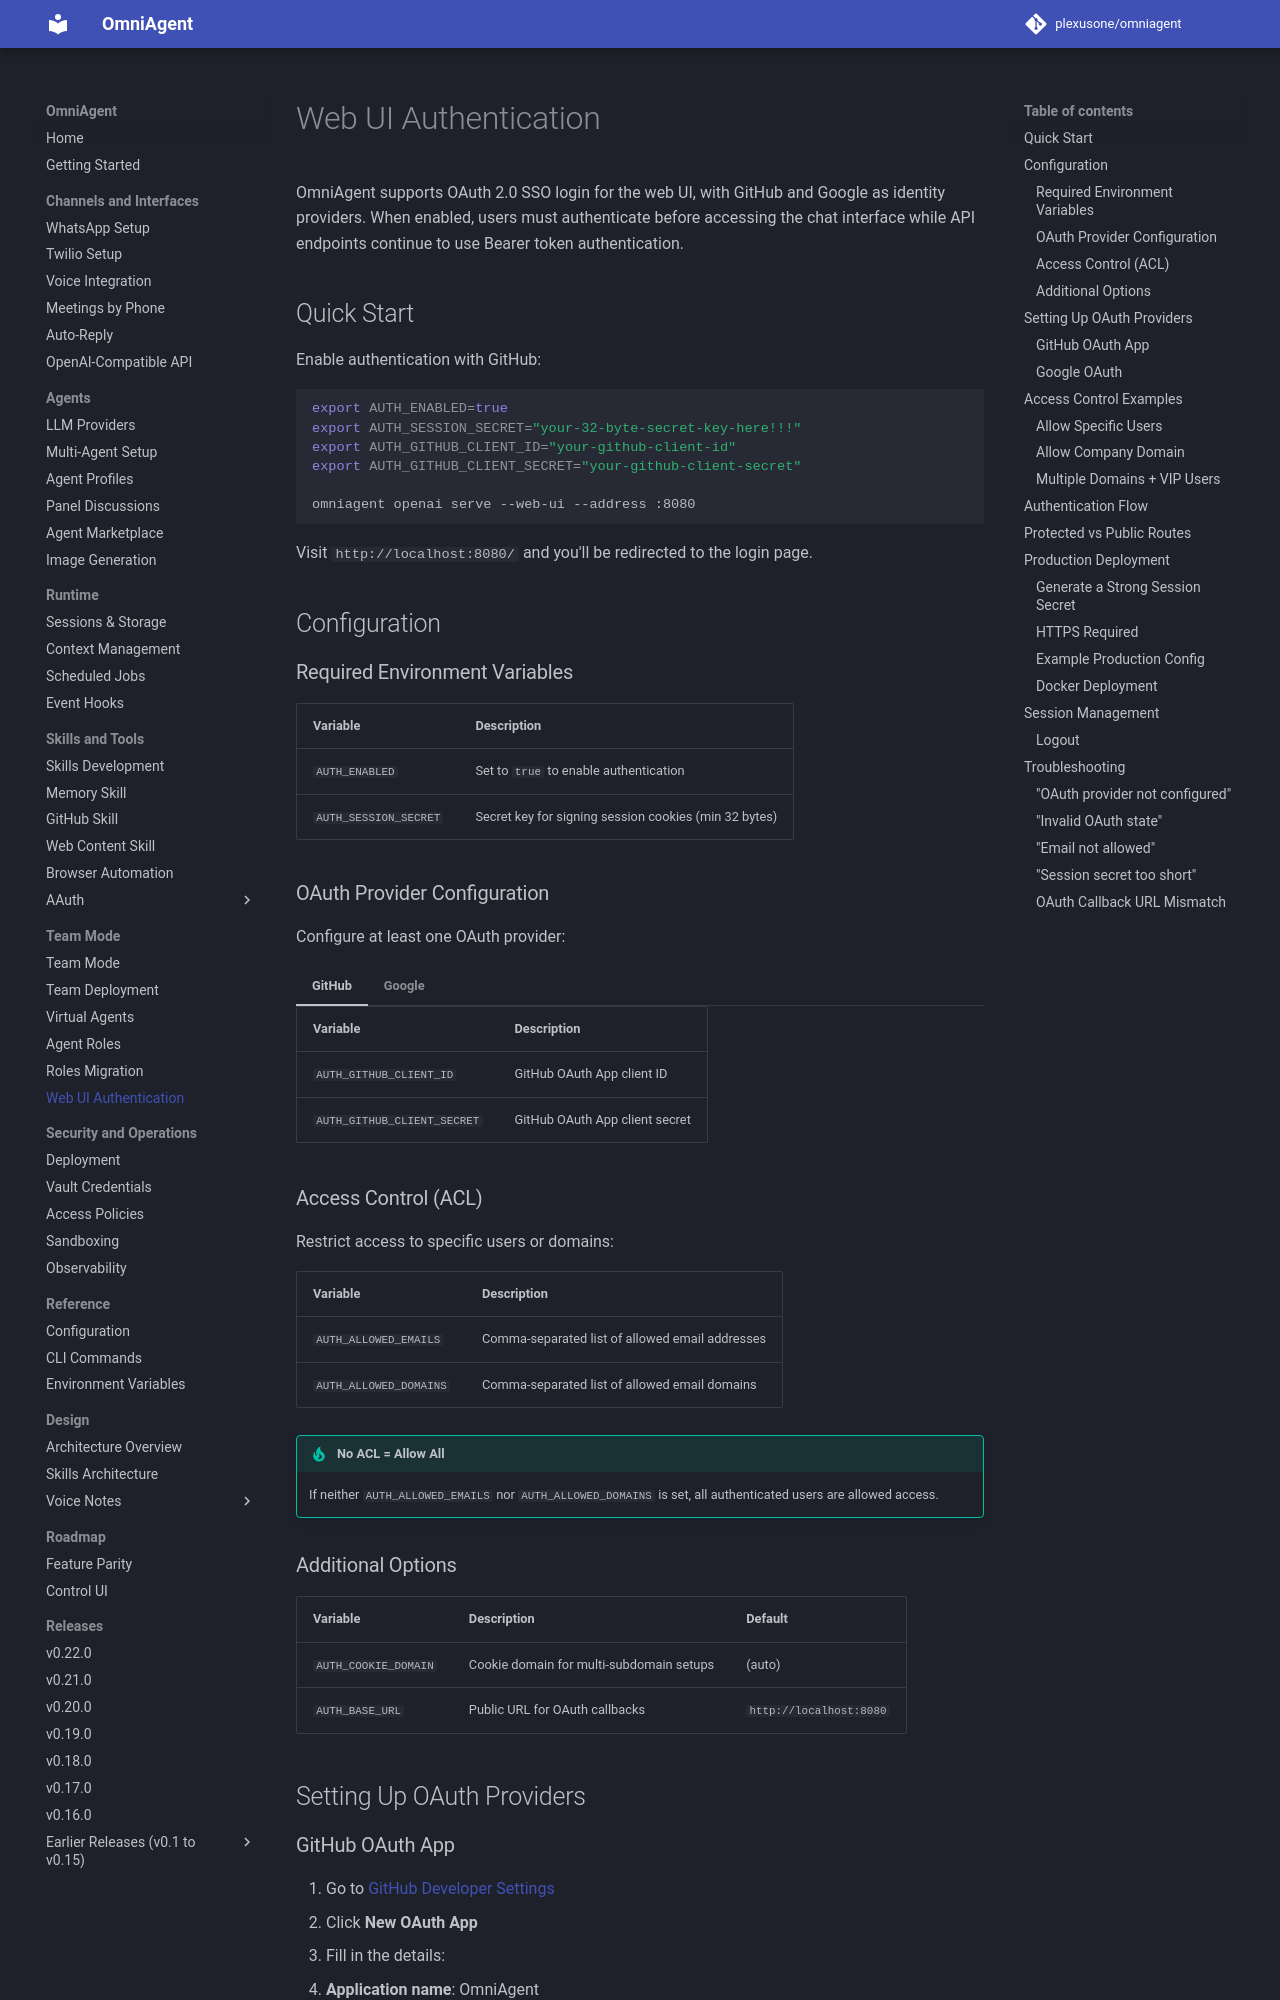

repository: plexusone/omniagent · page: guides/authentication/index.html · generator: mkdocs

# Web UI Authentication

OmniAgent supports OAuth 2.0 SSO login for the web UI, with GitHub and Google as identity providers. When enabled, users must authenticate before accessing the chat interface while API endpoints continue to use Bearer token authentication.

## Quick Start

Enable authentication with GitHub:

```bash
export AUTH_ENABLED=true
export AUTH_SESSION_SECRET="your-32-byte-secret-key-here!!!"
export AUTH_GITHUB_CLIENT_ID="your-github-client-id"
export AUTH_GITHUB_CLIENT_SECRET="your-github-client-secret"

omniagent openai serve --web-ui --address :8080
```

Visit `http://localhost:8080/` and you'll be redirected to the login page.

## Configuration

### Required Environment Variables

| Variable | Description |
|----------|-------------|
| `AUTH_ENABLED` | Set to `true` to enable authentication |
| `AUTH_SESSION_SECRET` | Secret key for signing session cookies (min 32 bytes) |

### OAuth Provider Configuration

Configure at least one OAuth provider:

=== "GitHub"

    | Variable | Description |
    |----------|-------------|
    | `AUTH_GITHUB_CLIENT_ID` | GitHub OAuth App client ID |
    | `AUTH_GITHUB_CLIENT_SECRET` | GitHub OAuth App client secret |

=== "Google"

    | Variable | Description |
    |----------|-------------|
    | `AUTH_GOOGLE_CLIENT_ID` | Google OAuth client ID |
    | `AUTH_GOOGLE_CLIENT_SECRET` | Google OAuth client secret |

### Access Control (ACL)

Restrict access to specific users or domains:

| Variable | Description |
|----------|-------------|
| `AUTH_ALLOWED_EMAILS` | Comma-separated list of allowed email addresses |
| `AUTH_ALLOWED_DOMAINS` | Comma-separated list of allowed email domains |

!!! tip "No ACL = Allow All"
    If neither `AUTH_ALLOWED_EMAILS` nor `AUTH_ALLOWED_DOMAINS` is set, all authenticated users are allowed access.

### Additional Options

| Variable | Description | Default |
|----------|-------------|---------|
| `AUTH_COOKIE_DOMAIN` | Cookie domain for multi-subdomain setups | (auto) |
| `AUTH_BASE_URL` | Public URL for OAuth callbacks | `http://localhost:8080` |

## Setting Up OAuth Providers
